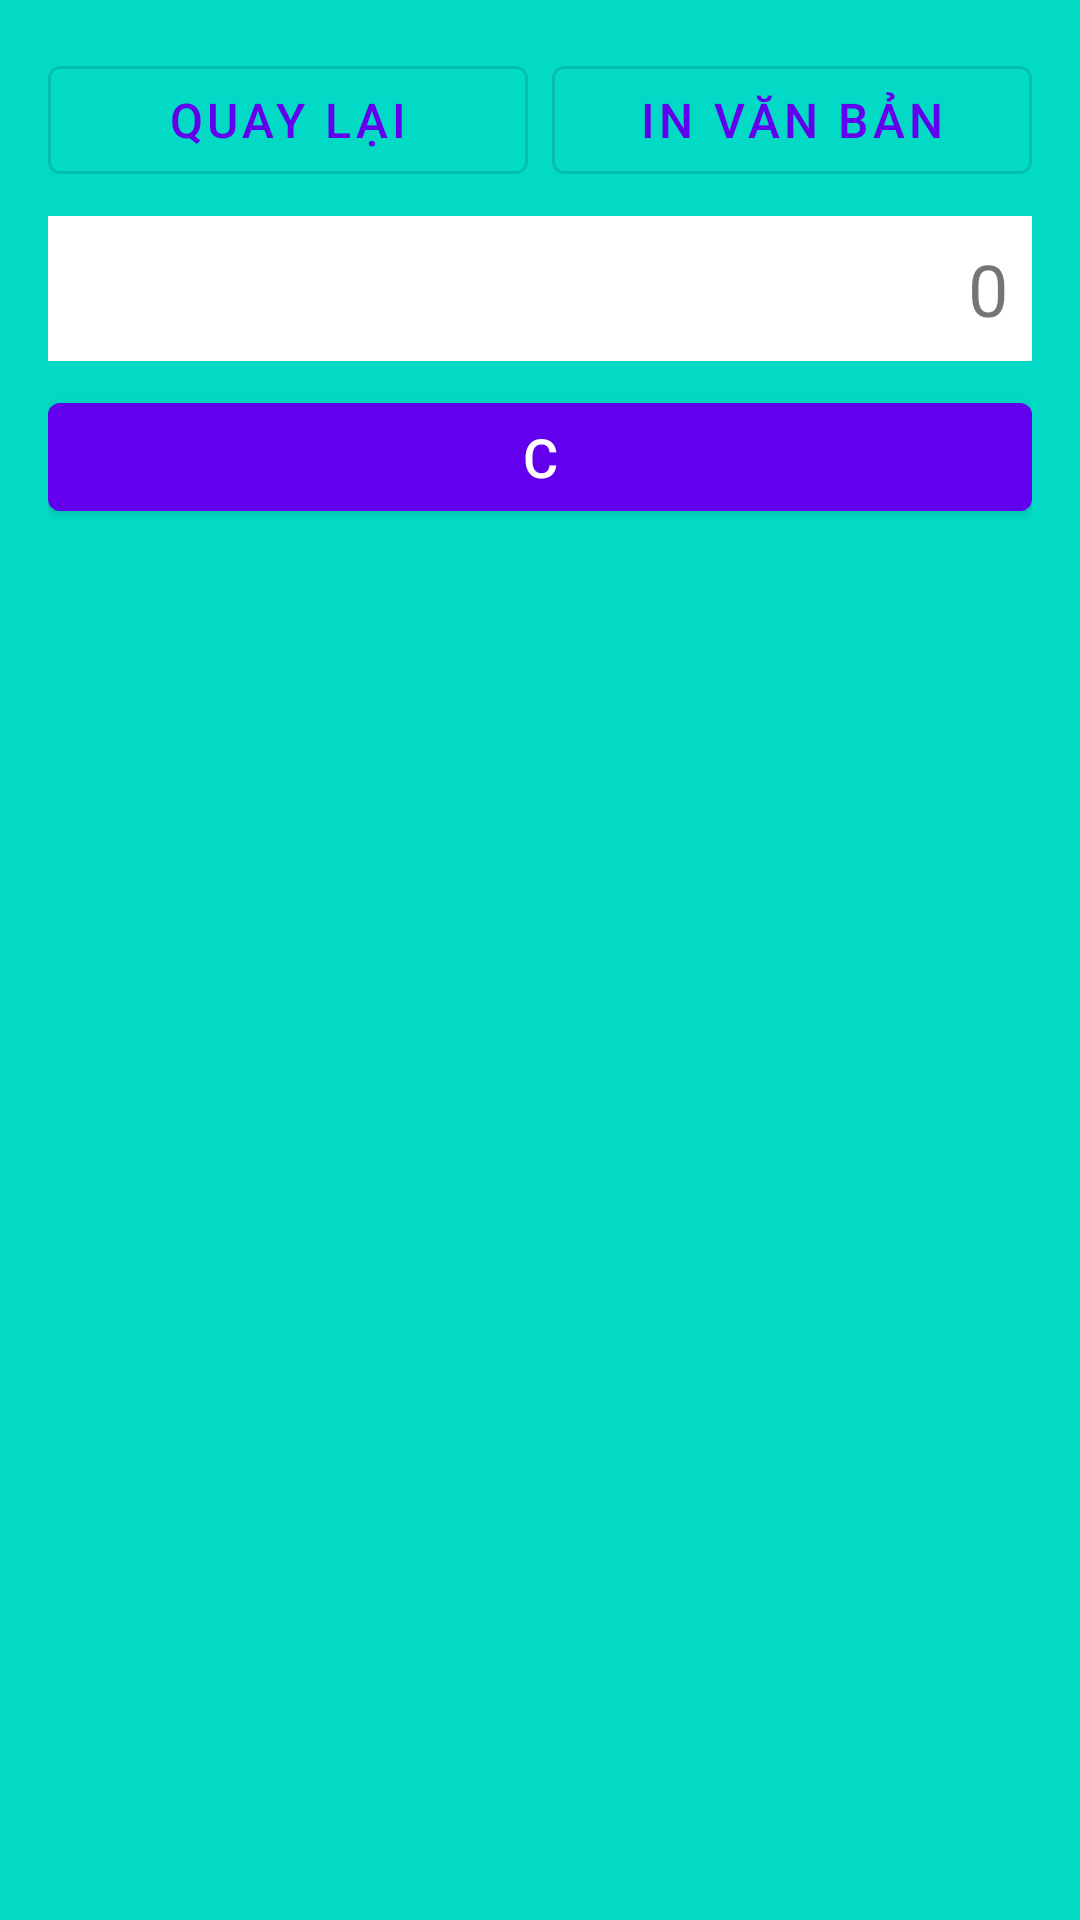

Reconstruct the res/layout file that produces this screen, plus the resources it refers to.
<!-- AndroidManifest.xml: application theme Theme.AIKeyboard -->
<!-- res/layout/calculator_keyboard.xml -->
<?xml version="1.0" encoding="utf-8"?>

<LinearLayout xmlns:android="http://schemas.android.com/apk/res/android"
    android:layout_width="match_parent"
    android:layout_height="wrap_content"
    android:orientation="vertical"
    android:background="#FF03DAC5"
    android:padding="16dp">

    <LinearLayout
        android:layout_width="match_parent"
        android:layout_height="wrap_content"
        android:orientation="horizontal"
        android:layout_marginBottom="8dp">

        <Button
            android:id="@+id/btnQuayLai"
            android:layout_width="0dp"
            android:layout_height="wrap_content"
            android:layout_weight="1"
            android:text="Quay Lại"
            android:textSize="16sp"
            android:layout_marginEnd="8dp"
            style="@style/Widget.MaterialComponents.Button.OutlinedButton"/>

        <Button
            android:id="@+id/btnInVanBan"
            android:layout_width="0dp"
            android:layout_height="wrap_content"
            android:layout_weight="1"
            android:text="In Văn Bản"
            android:textSize="16sp"
            style="@style/Widget.MaterialComponents.Button.OutlinedButton"/>
    </LinearLayout>

    <TextView
        android:id="@+id/calculatorResult"
        android:layout_width="match_parent"
        android:layout_height="wrap_content"
        android:text="0"
        android:textSize="24sp"
        android:textAlignment="textEnd"
        android:background="#FFFFFFFF"
        android:padding="8dp"
        android:layout_marginBottom="8dp"/>

    <Button
        android:id="@+id/btnClear"
        android:layout_width="match_parent"
        android:layout_height="wrap_content"
        android:text="C"
        android:textSize="18sp"
        android:layout_marginBottom="8dp"/>

    <LinearLayout
        android:id="@+id/calculatorKeyboardContainer"
        android:layout_width="match_parent"
        android:layout_height="wrap_content"
        android:orientation="vertical"/>

</LinearLayout>
<!-- resources referenced by this layout -->
<resources>
  <style name="Theme.AIKeyboard" parent="Theme.MaterialComponents.DayNight.DarkActionBar">
          
          <item name="colorPrimary">@color/purple_500</item>
          <item name="colorPrimaryVariant">@color/purple_700</item>
          <item name="colorOnPrimary">@color/white</item>
          
          <item name="colorSecondary">@color/teal_200</item>
          <item name="colorSecondaryVariant">@color/teal_700</item>
          <item name="colorOnSecondary">@color/black</item>
          
          <item name="android:statusBarColor">?attr/colorPrimaryVariant</item>
          
      </style>
  <color name="purple_500">#FF6200EE</color>
  <color name="purple_700">#FF3700B3</color>
  <color name="white">#FFFFFFFF</color>
  <color name="teal_200">#FF03DAC5</color>
  <color name="teal_700">#FF018786</color>
  <color name="black">#FF000000</color>
</resources>
